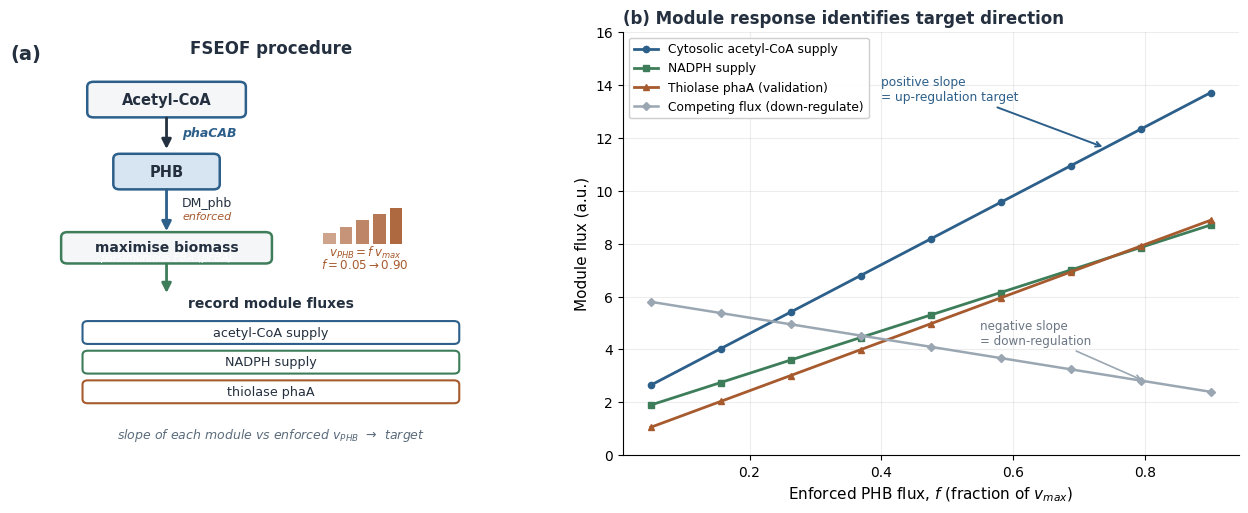

Here is the Python script that generated this plot:
"""Publication-quality (Springer-style) two-panel FSEOF figure: (a) procedure, (b) response."""
import matplotlib; matplotlib.use('Agg')
import matplotlib.pyplot as plt
from matplotlib.patches import FancyBboxPatch, FancyArrowPatch, Rectangle
import numpy as np
plt.rcParams.update({'font.family':'DejaVu Sans'})
INK='#24303F'; BLUE='#2C5F8A'; GREEN='#3E7D5A'; RUST='#A65A2E'; GREY='#5A6B7B'; FILL='#F4F6F8'
fig=plt.figure(figsize=(13,5.5))
gs=fig.add_gridspec(1,2,width_ratios=[1,1.18],wspace=0.16,left=0.04,right=0.985,top=0.9,bottom=0.13)

# ---------- panel (a): procedure ----------
axa=fig.add_subplot(gs[0,0]); axa.set_xlim(0,100); axa.set_ylim(0,100); axa.axis('off')
axa.text(0,97,'(a)',fontsize=14,fontweight='bold',color=INK,ha='left',va='top')
axa.text(50,95,'FSEOF procedure',fontsize=12,fontweight='bold',color=INK,ha='center')
def box(x,y,w,h,t,fc,ec,fs=10.5,sub=None):
    axa.add_patch(FancyBboxPatch((x-w/2,y-h/2),w,h,boxstyle='round,pad=0.2,rounding_size=1.2',fc=fc,ec=ec,lw=1.8))
    axa.text(x,y+(0.8 if sub else 0),t,ha='center',va='center',fontsize=fs,fontweight='bold',color=INK)
    if sub: axa.text(x,y-2.3,sub,ha='center',va='center',fontsize=8,color=GREY)
def ar(x1,y1,x2,y2,c=INK,lw=2.0,ls='-'):
    axa.add_patch(FancyArrowPatch((x1,y1),(x2,y2),arrowstyle='-|>',mutation_scale=14,lw=lw,color=c,ls=ls,shrinkA=1,shrinkB=1))
box(30,84,30,8,'Acetyl-CoA',FILL,BLUE)
ar(30,80,30,72); axa.text(33,76,'phaCAB',fontsize=9,fontstyle='italic',fontweight='bold',color=BLUE,ha='left',va='center')
box(30,67,20,8,'PHB','#D6E5F1',BLUE)
ar(30,63,30,52.6,BLUE); axa.text(33,59.5,'DM_phb',fontsize=9,color=INK,ha='left',va='center')
axa.text(33,56.4,'enforced',fontsize=8,fontstyle='italic',color=RUST,ha='left',va='center')
# ramp glyph (increasing enforced flux)
for i,hh in enumerate([2.5,4,5.5,7,8.5]):
    axa.add_patch(Rectangle((60+i*3.2,50),2.4,hh,fc=RUST,ec='none',alpha=0.55+i*0.09))
axa.text(68,47,'$v_{PHB}=f\\,v_{max}$',fontsize=8.6,color=RUST,ha='center')
axa.text(68,44,'$f=0.05\\rightarrow0.90$',fontsize=8.6,color=RUST,ha='center')
# step: maximise biomass
box(30,49,40,7,'maximise biomass',FILL,GREEN,fs=10)
axa.text(30,46.0,'parsimonious FBA (pFBA)',fontsize=7.6,fontstyle='italic',color='white',ha='center')
ar(30,45.5,30,38,GREEN)
# record modules
axa.text(50,35,'record module fluxes',fontsize=10,fontweight='bold',color=INK,ha='center')
chips=[('acetyl-CoA supply',BLUE),('NADPH supply',GREEN),('thiolase phaA',RUST)]
for i,(t,cc) in enumerate(chips):
    y=29-i*7
    axa.add_patch(FancyBboxPatch((14,y-2.6),72,5.2,boxstyle='round,pad=0.1,rounding_size=1',fc='white',ec=cc,lw=1.5))
    axa.text(50,y,t,ha='center',va='center',fontsize=9.2,color=INK)
axa.text(50,4,'slope of each module vs enforced $v_{PHB}$  →  target',fontsize=9,fontstyle='italic',color=GREY,ha='center')

# ---------- panel (b): response ----------
axb=fig.add_subplot(gs[0,1])
x=np.linspace(0.05,0.9,9)
axb.plot(x,2+13*x,'-o',ms=4.5,lw=2,color=BLUE,label='Cytosolic acetyl-CoA supply')
axb.plot(x,1.5+8*x,'-s',ms=4,lw=2,color=GREEN,label='NADPH supply')
axb.plot(x,0.6+9.2*x,'-^',ms=4,lw=2,color=RUST,label='Thiolase phaA (validation)')
axb.plot(x,6-4*x,'-D',ms=4,lw=1.8,color='#9AA7B2',label='Competing flux (down-regulate)')
axb.set_xlabel('Enforced PHB flux, $f$ (fraction of $v_{max}$)',fontsize=11)
axb.set_ylabel('Module flux (a.u.)',fontsize=11)
axb.set_title('(b) Module response identifies target direction',fontsize=12,fontweight='bold',color=INK,loc='left')
axb.grid(alpha=0.22); axb.set_ylim(0,16); axb.legend(fontsize=8.8,loc='upper left',framealpha=0.95)
axb.annotate('positive slope\n= up-regulation target',xy=(0.74,2+13*0.74),xytext=(0.40,13.4),fontsize=8.8,color=BLUE,
             arrowprops=dict(arrowstyle='->',color=BLUE,lw=1.4))
axb.annotate('negative slope\n= down-regulation',xy=(0.8,6-4*0.8),xytext=(0.55,4.2),fontsize=8.6,color='#6B7684',
             arrowprops=dict(arrowstyle='->',color='#9AA7B2',lw=1.2))
for sp in ['top','right']: axb.spines[sp].set_visible(False)
for _ext,_dpi in [('png',300),('svg',None),('pdf',None),('tiff',300)]:
    _kw={'bbox_inches':'tight'}
    if _dpi:_kw['dpi']=_dpi
    plt.savefig('./fig_fseof_sci.'+_ext,**_kw)
print('fig_fseof_sci exported: png svg pdf tiff')
